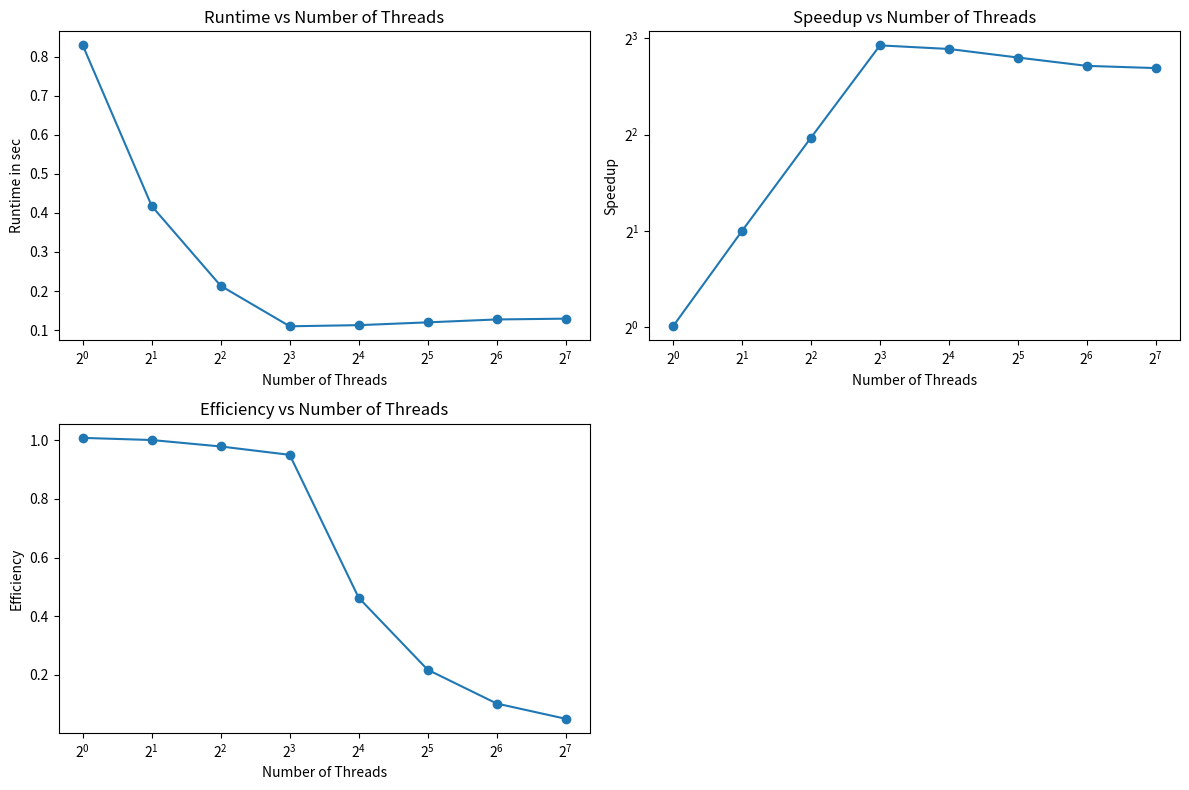

Generate this figure with matplotlib:
import pandas as pd
import matplotlib.pyplot as plt
import numpy as np

# i manually pass the data we get
threads = [2**i for i in range(8)] + [0]   # 0 represents the sequential run
times = [0.828707, 0.417391, 0.213382, 0.109891, 0.112772, 0.119933, 0.127336, 0.129399, 0.835593]
print(threads)


df = pd.DataFrame({'Threads': threads, 'Time': times})
df = df.sort_values('Threads')
#as always
serial_time = df[df['Threads'] == 0]['Time'].values[0]
df['Speedup'] = serial_time / df['Time']
df['Efficiency'] = df['Speedup'] / df['Threads']

#plot
plt.figure(figsize=(12, 8))
plt.subplot(2, 2, 1)
plt.plot(df['Threads'][df['Threads'] > 0], df['Time'][df['Threads'] > 0], marker='o')
plt.xscale('log', base=2)
plt.xlabel('Number of Threads')
plt.ylabel('Runtime in sec')
plt.title('Runtime vs Number of Threads')

plt.subplot(2, 2, 2)
plt.plot(df['Threads'][df['Threads'] > 0], df['Speedup'][df['Threads'] > 0], marker='o')
plt.xscale('log', base=2)
plt.yscale('log', base=2)
plt.xlabel('Number of Threads')
plt.ylabel('Speedup')
plt.title('Speedup vs Number of Threads')

plt.subplot(2, 2, 3)
plt.plot(df['Threads'][df['Threads'] > 0], df['Efficiency'][df['Threads'] > 0], marker='o')
plt.xscale('log', base=2)
plt.xlabel('Number of Threads')
plt.ylabel('Efficiency')
plt.title('Efficiency vs Number of Threads')
plt.tight_layout()
plt.savefig('performance_analysis.png')
plt.show()
print(df)
